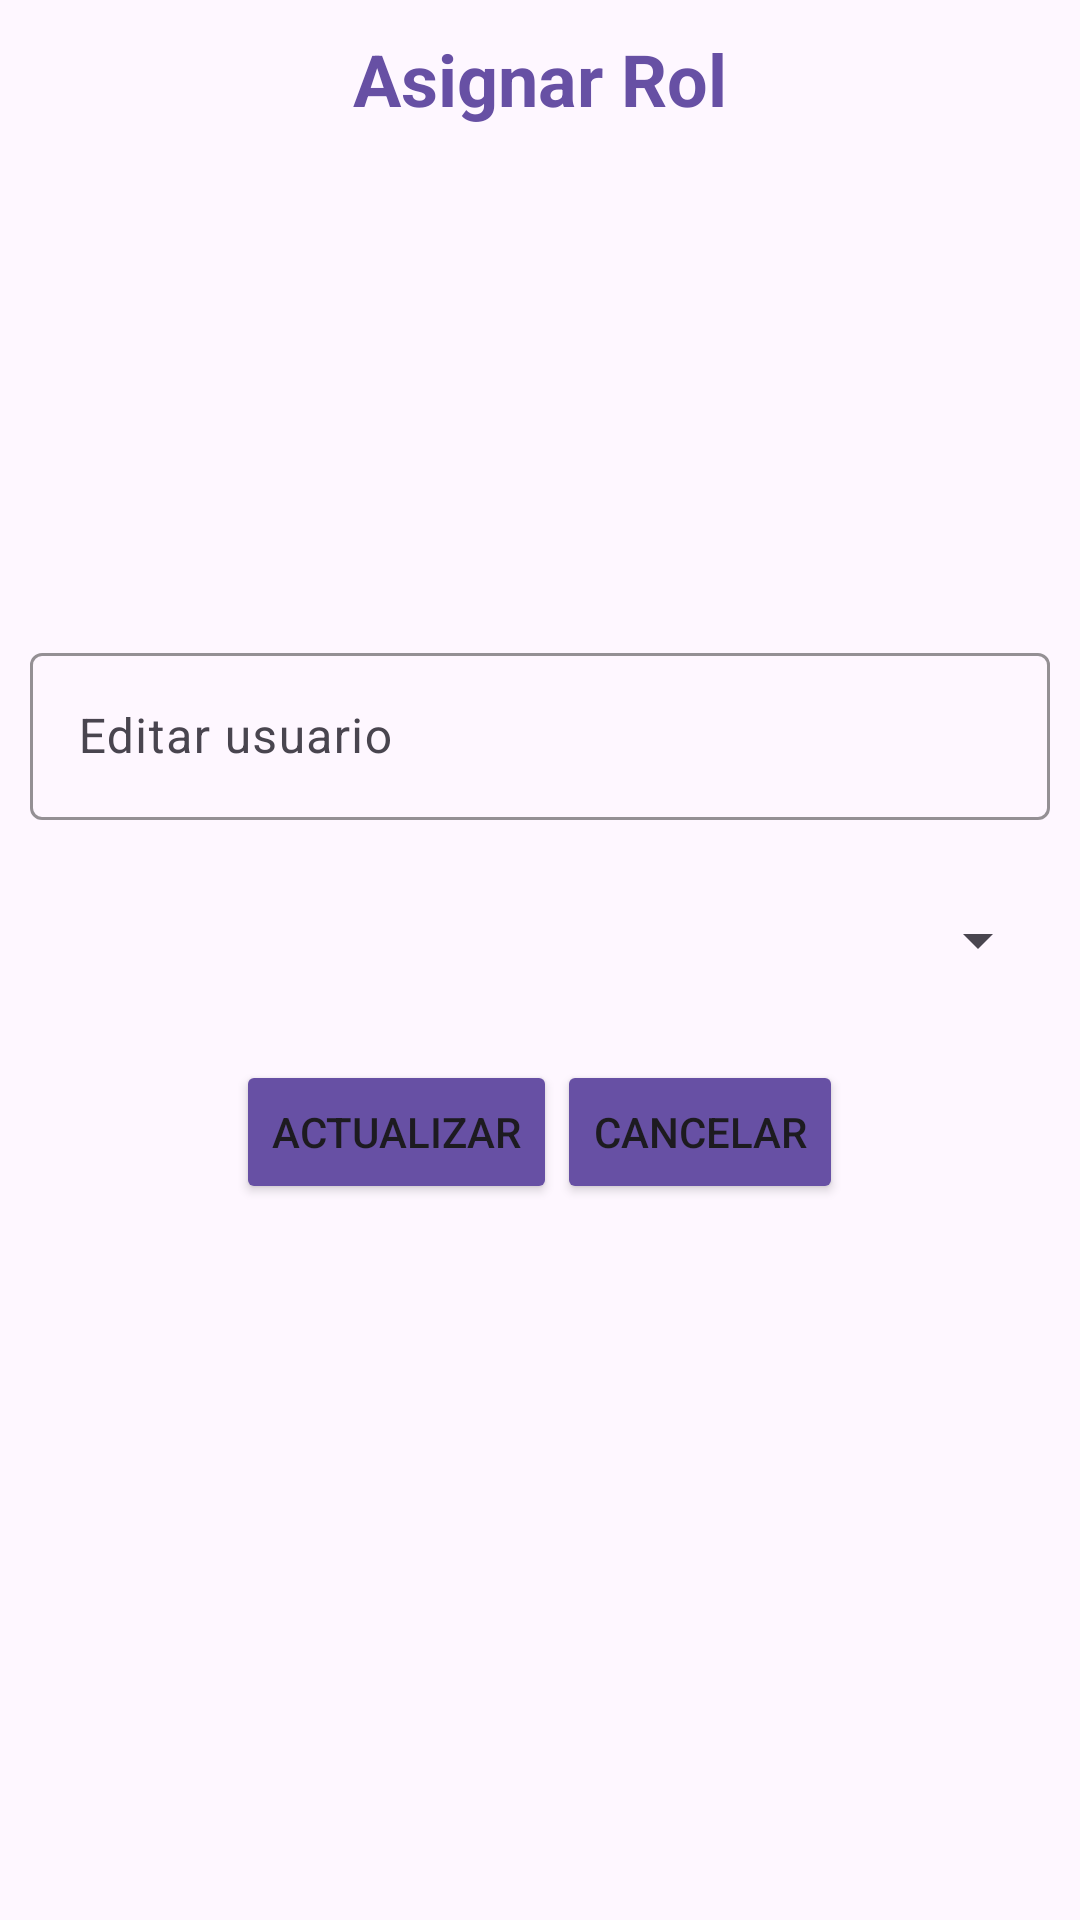

This screen was rendered from an Android layout file. Write that file and the resources it references.
<!-- AndroidManifest.xml: application theme Theme._40y20CoctelBar -->
<!-- res/layout/admin_dialog_mesero.xml -->
<?xml version="1.0" encoding="utf-8"?>
<LinearLayout xmlns:android="http://schemas.android.com/apk/res/android"
    xmlns:app="http://schemas.android.com/apk/res-auto"
    xmlns:tools="http://schemas.android.com/tools"
    android:id="@+id/main"
    android:layout_width="match_parent"
    android:layout_height="wrap_content"
    android:padding="10dp"
    android:layout_margin="10dp"
    android:orientation="vertical"
    tools:context=".dialogsAdmin.MeseroDialog" >

    <TextView
        android:layout_width="match_parent"
        android:layout_height="wrap_content"
        android:textSize="24sp"
        android:textStyle="bold"
        android:gravity="center"
        android:textColor="?attr/colorPrimary"
        android:text="Asignar Rol"/>

    <ImageView
        android:id="@+id/imgEditUsuario"
        android:layout_width="150dp"
        android:layout_height="150dp"
        android:layout_marginTop="10dp"
        android:layout_gravity="center"
        tools:src="@tools:sample/avatars" />

    <com.google.android.material.textfield.TextInputLayout
        android:id="@+id/clienteLayout"
        android:layout_width="match_parent"
        android:layout_height="wrap_content"
        android:layout_marginTop="10dp"
        android:layout_marginBottom="10dp"
        android:hint="Editar usuario"
        app:startIconDrawable="@drawable/mesero"
        app:boxStrokeColor="?attr/colorPrimary"
        app:hintTextColor="?attr/colorPrimary">

        <com.google.android.material.textfield.TextInputEditText
            android:id="@+id/txtEditNombreUsuario"
            android:layout_width="match_parent"
            android:layout_height="wrap_content" />
    </com.google.android.material.textfield.TextInputLayout>


    <Spinner
        android:id="@+id/spEditRol"
        android:layout_width="match_parent"
        android:layout_height="wrap_content"
        android:layout_marginTop="18dp"
        android:layout_marginBottom="18dp"
        android:padding="12dp"
        android:spinnerMode="dropdown"
        android:dropDownVerticalOffset="8dp" />

    <LinearLayout
        android:layout_width="match_parent"
        android:layout_height="wrap_content"
        android:orientation="horizontal"
        android:layout_marginTop="10dp"
        android:gravity="center">

        <Button
            android:id="@+id/btnGuardarEdit"
            android:layout_width="wrap_content"
            android:layout_height="wrap_content"
            android:text="Actualizar"
            android:backgroundTint="?attr/colorPrimary"/>

        <Button
            android:id="@+id/btnEditCancelar"
            android:layout_width="wrap_content"
            android:layout_height="wrap_content"
            android:text="Cancelar"
            android:backgroundTint="?attr/colorPrimary"/>

    </LinearLayout>

</LinearLayout>
<!-- resources referenced by this layout -->
<resources>
  <style name="Theme._40y20CoctelBar" parent="Base.Theme._40y20CoctelBar" />
  <style name="Base.Theme._40y20CoctelBar" parent="Theme.Material3.DayNight.NoActionBar">
          
          
      </style>
</resources>
